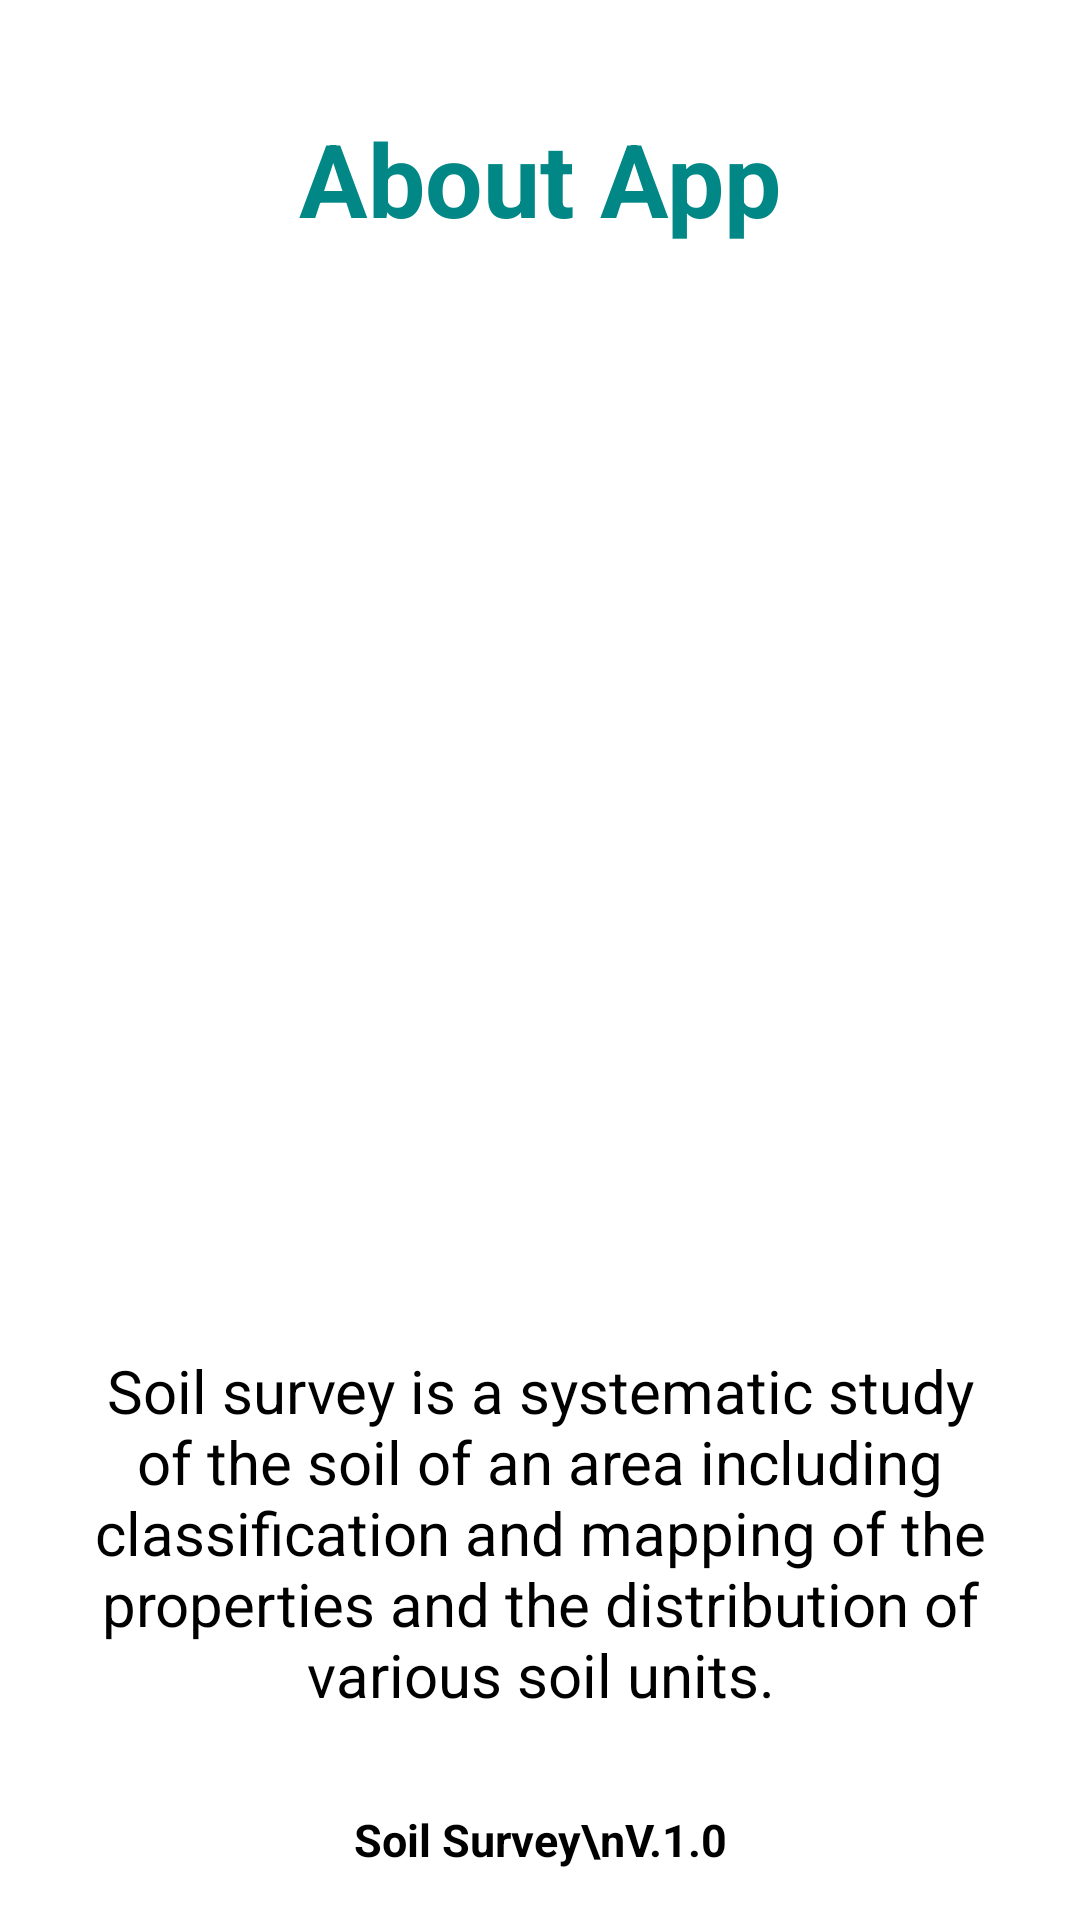

Layout XML and referenced resources for this Android screen:
<!-- AndroidManifest.xml: application theme Theme.SoilSurveyApp -->
<!-- res/layout/activity_about_app.xml -->
<?xml version="1.0" encoding="utf-8"?>
<androidx.constraintlayout.widget.ConstraintLayout xmlns:android="http://schemas.android.com/apk/res/android"
    xmlns:app="http://schemas.android.com/apk/res-auto"
    xmlns:tools="http://schemas.android.com/tools"
    android:layout_width="match_parent"
    android:layout_height="match_parent"
    tools:context=".AboutApp">

    <TextView
        android:id="@+id/about_app_heading"
        android:layout_width="match_parent"
        android:layout_height="wrap_content"
        android:layout_gravity="center_vertical|center_horizontal"
        android:padding="20dp"
        android:text="About App"
        android:textAlignment="center"
        android:textColor="@color/teal_700"
        android:textSize="34sp"
        android:textStyle="bold"
        app:layout_constraintBottom_toTopOf="@+id/about_app_icon"
        app:layout_constraintEnd_toEndOf="parent"
        app:layout_constraintHorizontal_bias="0.0"
        app:layout_constraintStart_toStartOf="parent"
        app:layout_constraintTop_toTopOf="parent" />

    <ImageView
        android:id="@+id/about_app_icon"
        android:layout_width="300dp"
        android:layout_height="300dp"
        android:layout_gravity="center_horizontal|center_vertical"
        android:paddingLeft="30dp"
        android:paddingRight="30dp"
        android:src="@drawable/soil_with_hand"
        app:layout_constraintBottom_toTopOf="@+id/about_app_discp"
        app:layout_constraintEnd_toEndOf="parent"
        app:layout_constraintHorizontal_bias="0.495"
        app:layout_constraintStart_toStartOf="parent"
        app:layout_constraintTop_toBottomOf="@+id/about_app_heading" />

    <TextView
        android:id="@+id/about_app_discp"
        android:layout_width="match_parent"
        android:layout_height="wrap_content"
        android:gravity="center_horizontal"
        android:padding="15dp"
        android:text="Soil survey is a systematic study of the soil of an area including classification and mapping of the properties and the distribution of various soil units."
        android:textSize="20sp"
        app:layout_constraintBottom_toTopOf="@+id/about_app_txt"
        app:layout_constraintEnd_toEndOf="parent"
        app:layout_constraintHorizontal_bias="0.5"
        app:layout_constraintStart_toStartOf="parent"
        app:layout_constraintTop_toBottomOf="@+id/about_app_icon" />

    <TextView
        android:id="@+id/about_app_txt"
        android:layout_width="match_parent"
        android:layout_height="wrap_content"
        android:gravity="center_horizontal"
        android:text="Soil Survey\nV.1.0"
        android:textSize="15sp"
        android:textStyle="bold"
        app:layout_constraintBottom_toBottomOf="parent"
        app:layout_constraintEnd_toEndOf="parent"
        app:layout_constraintHorizontal_bias="0.0"
        app:layout_constraintStart_toStartOf="parent"
        app:layout_constraintTop_toBottomOf="@+id/about_app_discp" />
</androidx.constraintlayout.widget.ConstraintLayout>
<!-- resources referenced by this layout -->
<resources>
  <style name="Theme.SoilSurveyApp" parent="Theme.MaterialComponents.DayNight.DarkActionBar">
          
          <item name="colorPrimary">@color/teal_700</item>
          <item name="colorPrimaryVariant">@color/purple_700</item>
          <item name="colorOnPrimary">@color/white</item>
          
          <item name="colorSecondary">@color/teal_200</item>
          <item name="colorSecondaryVariant">@color/teal_700</item>
          <item name="colorOnSecondary">@color/black</item>
          <item name="android:textColor">@color/black</item>
          
          <item name="android:statusBarColor" tools:targetApi="l">?attr/colorSecondaryVariant</item>
          
       </style>
  <!-- not gathered from this repository: default colours our renderer supplied (Android Studio template values) -->
  <color name="purple_700">#FF3700B3</color>
  <color name="teal_200">#FF03DAC5</color>
  <color name="teal_700">#FF018786</color>
  <color name="black">#FF000000</color>
  <color name="white">#FFFFFFFF</color>
</resources>
